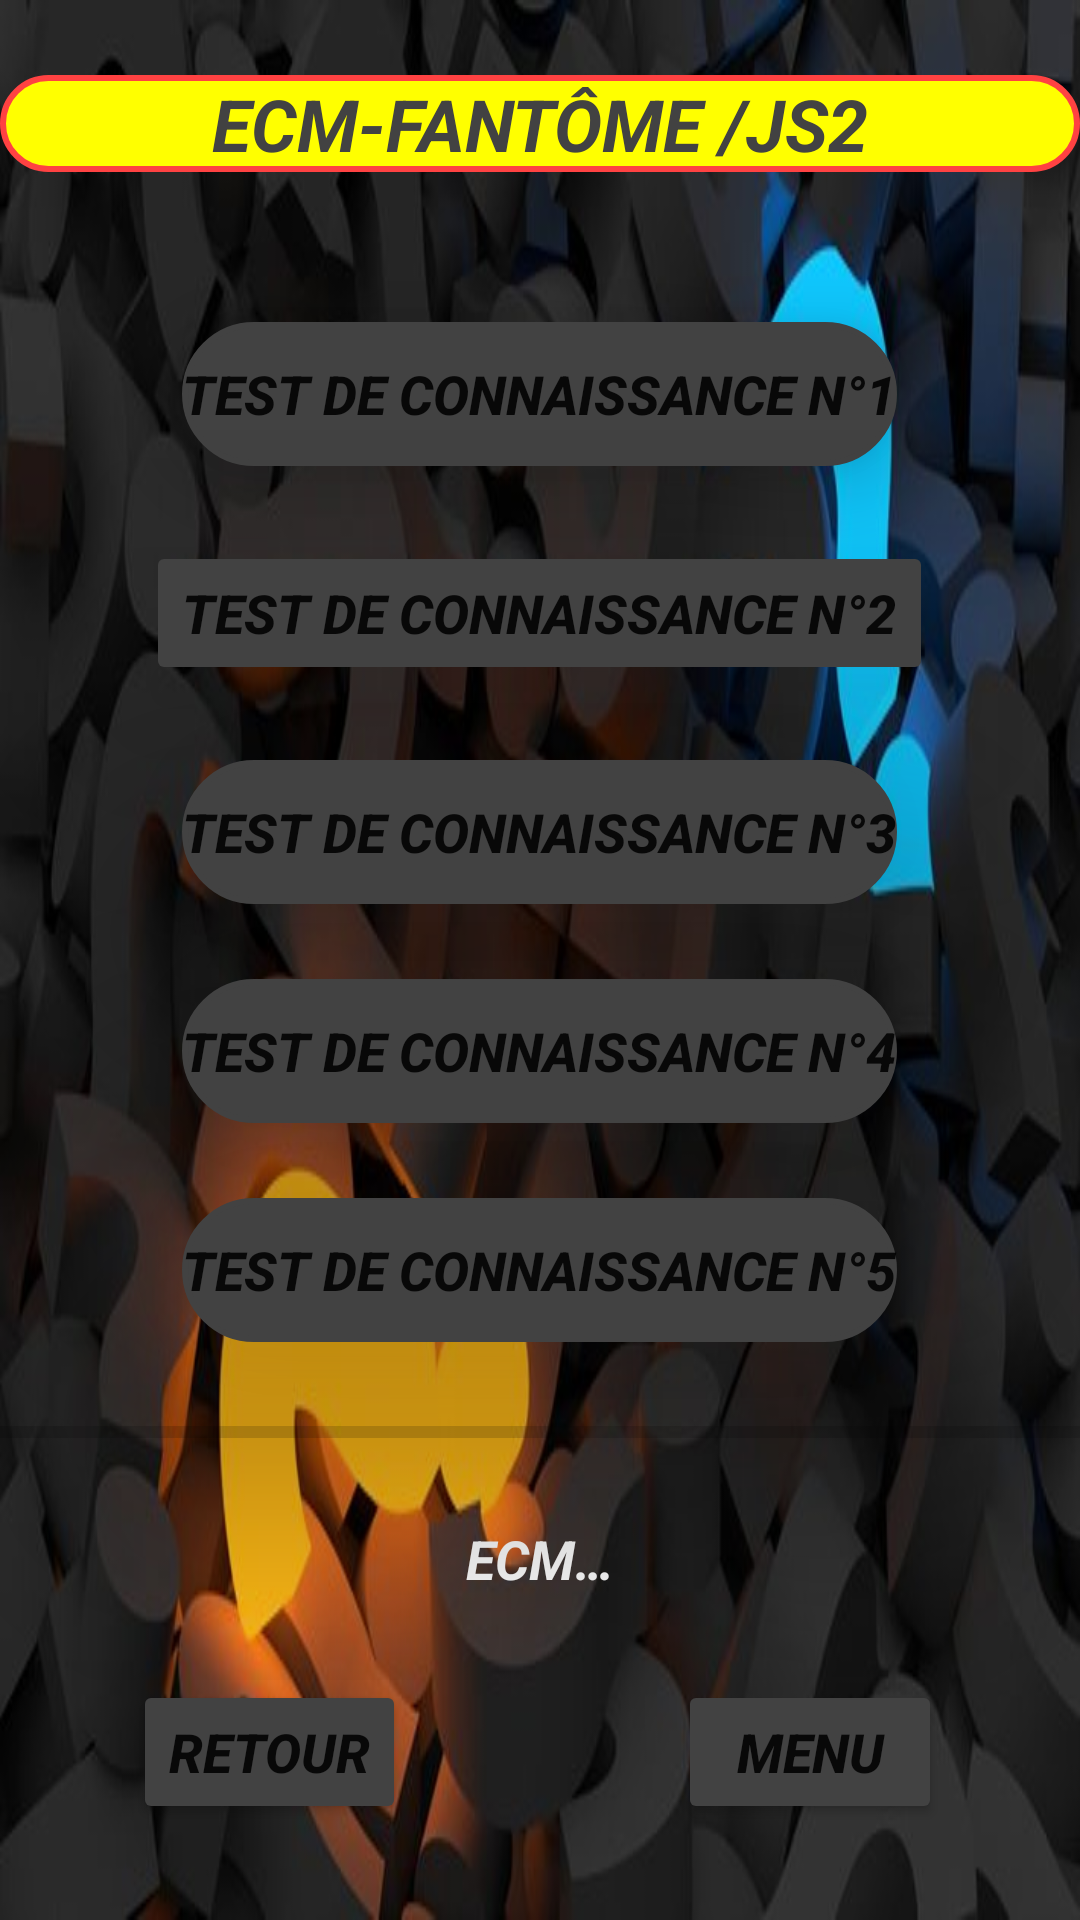

Here is an Android app screen rendered from its layout file. Give the layout XML and the strings, colors and styles it references.
<!-- AndroidManifest.xml: application theme Theme.EcmQuestionnaires -->
<!-- res/layout/activity_javascript2.xml -->
<?xml version="1.0" encoding="utf-8"?>
<androidx.constraintlayout.widget.ConstraintLayout xmlns:android="http://schemas.android.com/apk/res/android"
    xmlns:app="http://schemas.android.com/apk/res-auto"
    xmlns:tools="http://schemas.android.com/tools"
    android:layout_width="match_parent"
    android:layout_height="match_parent"
    tools:context=".Vue.JAVASCRIPT2">

    <LinearLayout
        android:layout_width="match_parent"
        android:layout_height="match_parent"
        android:background="@drawable/fdecran"

        android:orientation="vertical"
        tools:layout_editor_absoluteX="73dp"
        tools:layout_editor_absoluteY="85dp">

        <LinearLayout
            android:layout_width="match_parent"
            android:layout_height="match_parent"
            android:layout_weight="1"
            android:orientation="vertical">

            <TextView
                android:id="@+id/textView"
                android:layout_width="match_parent"
                android:layout_height="wrap_content"
                android:layout_marginTop="25sp"
                android:background="@drawable/arrondi_bouton"

                android:gravity="center|center_vertical"
                android:stateListAnimator="@null"
                android:text="@string/ecm_fant_me_js2"
                android:textColor="@color/cardview_dark_background"
                android:textSize="24sp"
                android:textStyle="bold|italic" />

            <Button

                android:id="@+id/algotc1"
                android:layout_width="wrap_content"
                android:layout_height="wrap_content"
                android:layout_gravity="center|center_horizontal|center_vertical"
                android:layout_marginTop="50dp"
                android:background="@drawable/arrondi_bouton"
                android:elevation="50px"
                android:stateListAnimator="@null"
                android:text="@string/test_de_connaissance_n_1"
                android:textSize="18sp"
                android:textStyle="bold|italic"
                app:backgroundTint="@color/cardview_dark_background" />

            <Button
                android:id="@+id/algotc2"
                android:layout_width="wrap_content"
                android:layout_height="wrap_content"
                android:layout_gravity="center|center_horizontal|center_vertical"
                android:layout_marginTop="25sp"
                android:elevation="50dp"
                android:stateListAnimator="@null"
                android:text="@string/test_de_connaissance_n_2"
                android:textSize="18sp"
                android:textStyle="bold|italic"
                app:backgroundTint="@color/cardview_dark_background" />

            <Button
                android:id="@+id/xmltc3"
                android:layout_width="wrap_content"
                android:layout_height="wrap_content"
                android:layout_gravity="center"
                android:layout_marginTop="25sp"
                android:background="@drawable/arrondi_bouton"
                android:elevation="50dp"
                android:stateListAnimator="@null"
                android:text="@string/test_de_connaissance_n_3"
                android:textSize="18sp"
                android:textStyle="bold|italic"
                app:backgroundTint="@color/cardview_dark_background" />

            <Button
                android:id="@+id/jstc4"
                android:layout_width="wrap_content"
                android:layout_height="wrap_content"
                android:layout_gravity="center"
                android:layout_marginTop="25sp"
                android:background="@drawable/arrondi_bouton"
                android:elevation="50dp"
                android:stateListAnimator="@null"
                android:text="@string/test_de_connaissance_n_4"
                android:textSize="18sp"
                android:textStyle="bold|italic"
                app:backgroundTint="@color/cardview_dark_background" />

            <Button
                android:id="@+id/jstc5"
                android:layout_width="wrap_content"
                android:layout_height="wrap_content"
                android:layout_gravity="center"
                android:layout_marginTop="25sp"
                android:background="@drawable/arrondi_bouton"
                android:elevation="50dp"
                android:stateListAnimator="@null"
                android:text="@string/test_de_connaissance_n_5"
                android:textSize="18sp"
                android:textStyle="bold|italic"
                app:backgroundTint="@color/cardview_dark_background" />

            <ProgressBar
                android:id="@+id/jsprogressBar"
                style="@style/Widget.AppCompat.ProgressBar.Horizontal"
                android:layout_width="match_parent"
                android:layout_height="60sp" />

            <TextView
                android:id="@+id/jsecm"
                android:layout_width="wrap_content"
                android:layout_height="wrap_content"
                android:layout_gravity="center_horizontal|center_vertical"
                android:text="@string/ecm"
                android:textColor="#FFFFFF"
                android:textSize="18sp"
                android:textStyle="bold|italic" />
        </LinearLayout>

        <LinearLayout
            android:layout_width="match_parent"
            android:layout_height="match_parent"
            android:layout_weight="7"
            android:orientation="horizontal">

            <LinearLayout
                android:layout_width="match_parent"
                android:layout_height="match_parent"
                android:layout_weight="1"
                android:orientation="vertical">

                <Button
                    android:id="@+id/courretour"
                    android:layout_width="wrap_content"
                    android:layout_height="wrap_content"
                    android:layout_gravity="center|center_horizontal|center_vertical"
                    android:gravity="center|center_horizontal|center_vertical"
                    android:text="@string/retour"
                    android:textSize="18sp"
                    android:textStyle="bold|italic"
                    app:backgroundTint="@color/cardview_dark_background" />
            </LinearLayout>

            <LinearLayout
                android:layout_width="match_parent"
                android:layout_height="match_parent"
                android:layout_weight="1"
                android:orientation="vertical">

                <Button
                    android:id="@+id/algomenu"
                    android:layout_width="wrap_content"
                    android:layout_height="wrap_content"
                    android:layout_gravity="center|center_horizontal|center_vertical"
                    android:text="@string/menu"
                    android:textSize="18sp"
                    android:textStyle="bold|italic"
                    app:backgroundTint="@color/cardview_dark_background" />
            </LinearLayout>

        </LinearLayout>

    </LinearLayout>

</androidx.constraintlayout.widget.ConstraintLayout>
<!-- resources referenced by this layout -->
<resources>
  <!-- drawable arrondi_bouton (drawable) -->
  <?xml version="1.0" encoding="utf-8"?>
  <shape xmlns:android="http://schemas.android.com/apk/res/android" android:shape="rectangle">
      <solid android:color="#fff0"/>
      <stroke android:color="#FF4242 "
          android:width="2dp"/>
      <corners android:radius="205dp"/>
  
  </shape>
  <!-- drawable fdecran: jpeg bitmap (drawable, 38054 bytes) -->
  <string name="ecm">ECM…</string>
  <string name="ecm_fant_me_js2">ECM-FANTÔME /JS2</string>
  <string name="menu">MENU</string>
  <string name="retour">RETOUR</string>
  <string name="test_de_connaissance_n_1">TEST DE CONNAISSANCE N°1</string>
  <string name="test_de_connaissance_n_2">TEST DE CONNAISSANCE N°2</string>
  <string name="test_de_connaissance_n_3">TEST DE CONNAISSANCE N°3</string>
  <string name="test_de_connaissance_n_4">TEST DE CONNAISSANCE N°4</string>
  <string name="test_de_connaissance_n_5">TEST DE CONNAISSANCE N°5</string>
  <style name="Theme.EcmQuestionnaires" parent="Theme.MaterialComponents.DayNight.NoActionBar">
          
          <item name="colorPrimary">@color/purple_500</item>
          <item name="colorPrimaryVariant">@color/purple_700</item>
          <item name="colorOnPrimary">@color/white</item>
          
          <item name="colorSecondary">@color/teal_200</item>
          <item name="colorSecondaryVariant">@color/teal_700</item>
          <item name="colorOnSecondary">@color/black</item>
          
          <item name="android:statusBarColor" tools:targetApi="l">?attr/colorPrimaryVariant</item>
          
  
      </style>
  <!-- not gathered from this repository: default colours our renderer supplied (Android Studio template values) -->
  <color name="purple_500">#FF6200EE</color>
  <color name="purple_700">#FF3700B3</color>
  <color name="teal_200">#FF03DAC5</color>
  <color name="teal_700">#FF018786</color>
  <color name="black">#FF000000</color>
  <color name="white">#FFFFFFFF</color>
</resources>
